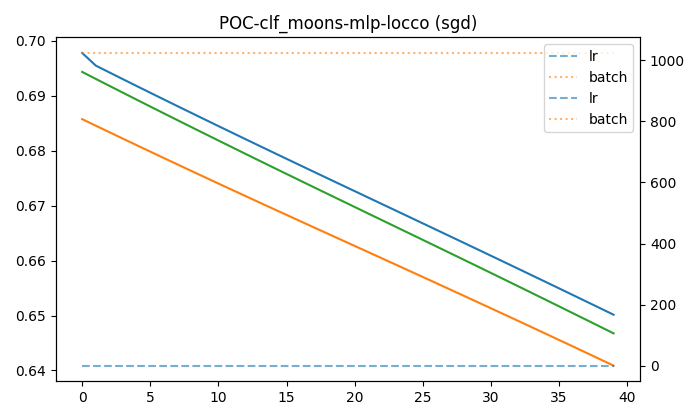

The table this chart was drawn from, first rows:
batch, epoch, lr, test_acc, test_loss, train_acc, train_loss, val_acc, val_loss
1024, 0, 0.01, 0.5031, 0.6943, 0.4906, 0.6978, 0.5813, 0.6857
1024, 1, 0.01, 0.5062, 0.693, 0.501, 0.6955, 0.5875, 0.6845
1024, 2, 0.01, 0.5062, 0.6918, 0.5021, 0.6942, 0.5938, 0.6833
1024, 3, 0.01, 0.5062, 0.6905, 0.5042, 0.693, 0.5969, 0.6822
1024, 4, 0.01, 0.5062, 0.6893, 0.5052, 0.6917, 0.6, 0.681
1024, 5, 0.01, 0.5094, 0.688, 0.5135, 0.6905, 0.6031, 0.6798
1024, 6, 0.01, 0.5094, 0.6868, 0.5135, 0.6893, 0.6031, 0.6786
1024, 7, 0.01, 0.5156, 0.6855, 0.5198, 0.6881, 0.6062, 0.6775
1024, 8, 0.01, 0.5156, 0.6843, 0.5229, 0.6869, 0.6094, 0.6763
1024, 9, 0.01, 0.525, 0.6831, 0.5281, 0.6857, 0.6094, 0.6752
1024, 10, 0.01, 0.5312, 0.6818, 0.5323, 0.6845, 0.6156, 0.674
1024, 11, 0.01, 0.5375, 0.6806, 0.5365, 0.6833, 0.6156, 0.6729
1024, 12, 0.01, 0.5437, 0.6794, 0.5448, 0.6821, 0.6156, 0.6717
1024, 13, 0.01, 0.5437, 0.6782, 0.5521, 0.6809, 0.6219, 0.6706
1024, 14, 0.01, 0.5531, 0.677, 0.5563, 0.6797, 0.6281, 0.6694
1024, 15, 0.01, 0.5563, 0.6758, 0.5656, 0.6785, 0.6312, 0.6683
1024, 16, 0.01, 0.5656, 0.6745, 0.5698, 0.6773, 0.6375, 0.6672
1024, 17, 0.01, 0.575, 0.6733, 0.5729, 0.6761, 0.6438, 0.666
1024, 18, 0.01, 0.5781, 0.6721, 0.5771, 0.675, 0.6438, 0.6649
1024, 19, 0.01, 0.5938, 0.6709, 0.5813, 0.6738, 0.6531, 0.6638
1024, 20, 0.01, 0.5969, 0.6697, 0.5854, 0.6726, 0.6594, 0.6627
1024, 21, 0.01, 0.6031, 0.6685, 0.5906, 0.6715, 0.6625, 0.6615
1024, 22, 0.01, 0.6156, 0.6673, 0.5969, 0.6703, 0.6656, 0.6604
1024, 23, 0.01, 0.6219, 0.6662, 0.6, 0.6691, 0.6656, 0.6593
1024, 24, 0.01, 0.6281, 0.665, 0.6052, 0.6679, 0.6656, 0.6581
1024, 25, 0.01, 0.6312, 0.6638, 0.6125, 0.6668, 0.6687, 0.657
1024, 26, 0.01, 0.6344, 0.6626, 0.6208, 0.6656, 0.6719, 0.6559
1024, 27, 0.01, 0.6375, 0.6614, 0.6219, 0.6644, 0.6781, 0.6547
1024, 28, 0.01, 0.6438, 0.6602, 0.6229, 0.6632, 0.6844, 0.6536
1024, 29, 0.01, 0.6469, 0.659, 0.6271, 0.6621, 0.6937, 0.6525
1024, 30, 0.01, 0.65, 0.6577, 0.6271, 0.6609, 0.7, 0.6513
1024, 31, 0.01, 0.6531, 0.6565, 0.6323, 0.6597, 0.7094, 0.6502
1024, 32, 0.01, 0.6594, 0.6553, 0.6354, 0.6585, 0.7094, 0.649
1024, 33, 0.01, 0.6625, 0.6541, 0.6438, 0.6573, 0.7156, 0.6479
1024, 34, 0.01, 0.675, 0.6529, 0.6479, 0.6561, 0.7156, 0.6467
1024, 35, 0.01, 0.6719, 0.6517, 0.6521, 0.6549, 0.7219, 0.6456
1024, 36, 0.01, 0.6719, 0.6504, 0.6562, 0.6537, 0.7219, 0.6444
1024, 37, 0.01, 0.6813, 0.6492, 0.6573, 0.6525, 0.7219, 0.6432
1024, 38, 0.01, 0.6844, 0.648, 0.6615, 0.6513, 0.725, 0.6421
1024, 39, 0.01, 0.6937, 0.6468, 0.6667, 0.6501, 0.7344, 0.6409
